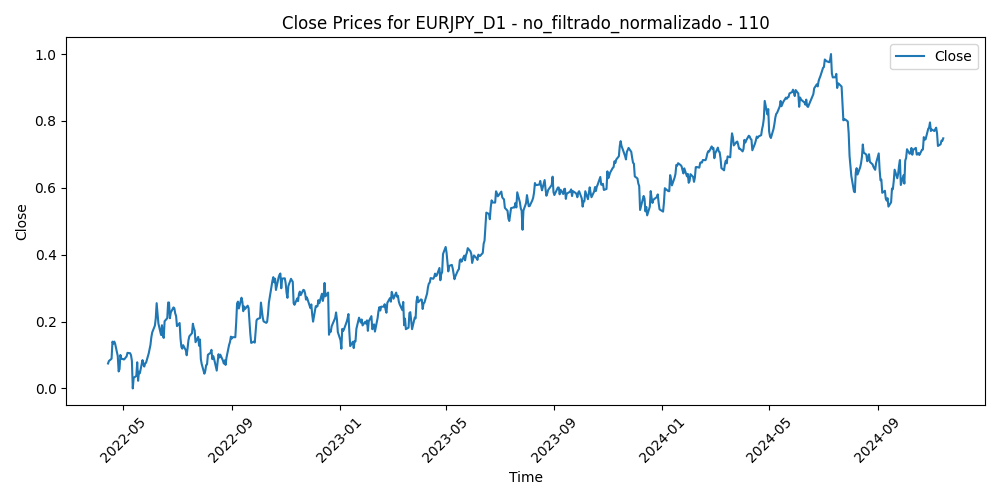

Data behind this chart, as committed beside it:
Time, Close, Volume, diferencia_media_110
2022-04-14, 0.07465, 0.1564, 0.254
2022-04-15, 0.08207, 0.2122, 0.2425
2022-04-18, 0.08884, 0.08413, 0.2326
2022-04-19, 0.14, 0.1766, 0.1391
2022-04-20, 0.134, 0.2156, 0.1546
2022-04-21, 0.1402, 0.1903, 0.1465
2022-04-22, 0.1341, 0.2018, 0.1622
2022-04-25, 0.09683, 0.2398, 0.2364
2022-04-26, 0.05079, 0.2135, 0.3263
2022-04-27, 0.05773, 0.2316, 0.3157
2022-04-28, 0.1001, 0.2678, 0.2386
2022-04-29, 0.08922, 0.2366, 0.2628
2022-05-02, 0.08665, 0.1777, 0.2712
2022-05-03, 0.08896, 0.1481, 0.2704
2022-05-04, 0.09275, 0.1334, 0.2671
2022-05-05, 0.09568, 0.2255, 0.2653
2022-05-06, 0.1065, 0.2584, 0.249
2022-05-09, 0.1053, 0.1954, 0.2551
2022-05-10, 0.09919, 0.2346, 0.2706
2022-05-11, 0.08257, 0.2094, 0.3053
2022-05-12, 0.0, 0.2782, 0.4643
2022-05-13, 0.03178, 0.1997, 0.4064
2022-05-16, 0.03734, 0.1462, 0.3986
2022-05-17, 0.07825, 0.1661, 0.3243
2022-05-18, 0.02296, 0.1565, 0.4316
2022-05-19, 0.05002, 0.2638, 0.3828
2022-05-20, 0.0454, 0.1999, 0.3946
2022-05-23, 0.08479, 0.1717, 0.3233
2022-05-24, 0.07153, 0.2054, 0.3516
2022-05-25, 0.06547, 0.1955, 0.3658
2022-05-26, 0.07542, 0.1592, 0.3497
2022-05-27, 0.07685, 0.1522, 0.3499
2022-05-30, 0.1044, 0.07819, 0.3005
2022-05-31, 0.1176, 0.2147, 0.2789
2022-06-01, 0.1303, 0.1834, 0.2582
2022-06-02, 0.1532, 0.1337, 0.2185
2022-06-03, 0.1676, 0.1206, 0.195
2022-06-06, 0.1878, 0.1372, 0.161
2022-06-07, 0.2096, 0.1988, 0.1241
2022-06-08, 0.255, 0.2015, 0.04303
2022-06-09, 0.2261, 0.2293, 0.1029
2022-06-10, 0.1941, 0.2275, 0.1678
2022-06-13, 0.16, 0.2816, 0.2364
2022-06-14, 0.1891, 0.2676, 0.1853
2022-06-15, 0.1579, 0.2848, 0.248
2022-06-16, 0.1511, 0.318, 0.2646
2022-06-17, 0.201, 0.303, 0.1744
2022-06-20, 0.2101, 0.1997, 0.1618
2022-06-21, 0.257, 0.2249, 0.0785
2022-06-22, 0.257, 0.2785, 0.08439
2022-06-23, 0.21, 0.3149, 0.179
2022-06-24, 0.227, 0.2385, 0.1523
2022-06-27, 0.2423, 0.2116, 0.1291
2022-06-28, 0.24, 0.2107, 0.1395
2022-06-29, 0.2245, 0.2548, 0.1746
2022-06-30, 0.2166, 0.2368, 0.1953
2022-07-01, 0.1864, 0.2425, 0.2578
2022-07-04, 0.1957, 0.1408, 0.2452
2022-07-05, 0.1494, 0.2648, 0.3373
2022-07-06, 0.1241, 0.2945, 0.389
... 613 more rows
